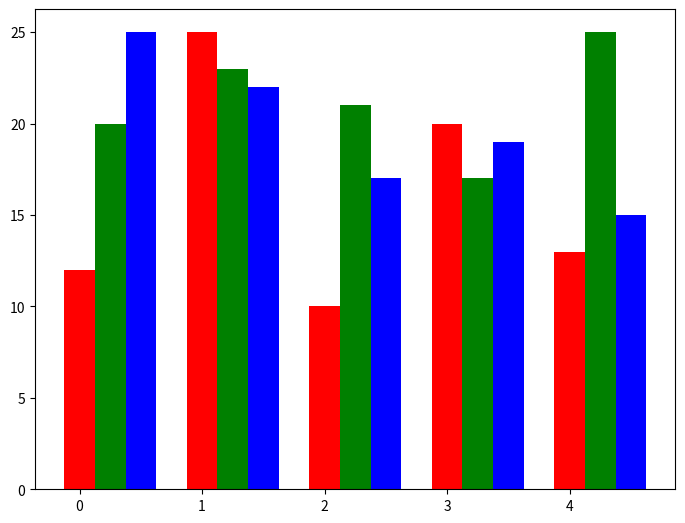

Here is the Python script that generated this plot:
import numpy as np
import matplotlib.pyplot as plt

data = [[12, 25, 10, 20, 13],
        [20, 23, 21, 17, 25],
        [25, 22, 17, 19, 15]]

X = np.arange(5)
fig = plt.figure()
ax = fig.add_axes([0,0,1,1])
ax.bar(X + 0.00, data[0], color = 'r', width = 0.25)
ax.bar(X + 0.25, data[1], color = 'g', width = 0.25)
ax.bar(X + 0.50, data[2], color = 'b', width = 0.25)
plt.show()
